Photos from the image-classification dataset "plantvillage" in the GitHub repository SnaetWarre/Research_Project_Rust_Semi-Supervised_Learning. Its 14 classes are: apple apple scab, apple black rot, apple cedar apple rust, cherry including sour healthy, corn (maize) cercospora leaf spot gray leaf spot, corn maize northern leaf blight, grape healthy, peach healthy, pepper bell bacterial spot, potato healthy, raspberry healthy, strawberry healthy, tomato leaf mold, tomato mosaic virus.

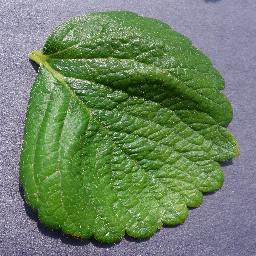
Label: strawberry healthy

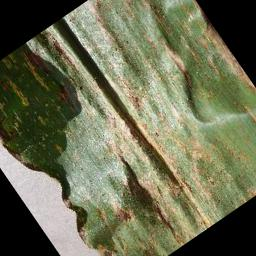
Label: corn (maize) cercospora leaf spot gray leaf spot

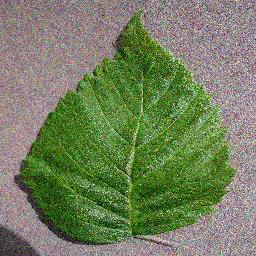
Label: raspberry healthy

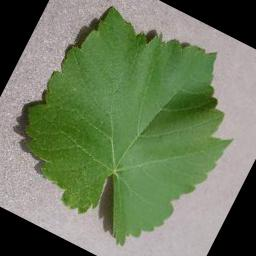
Label: grape healthy

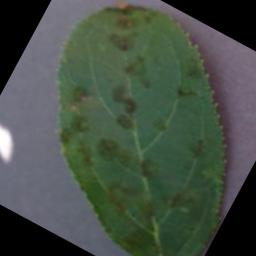
Label: apple apple scab

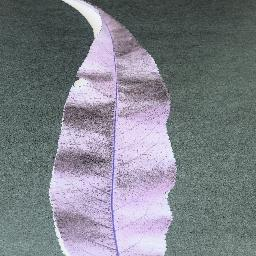
Label: peach healthy
